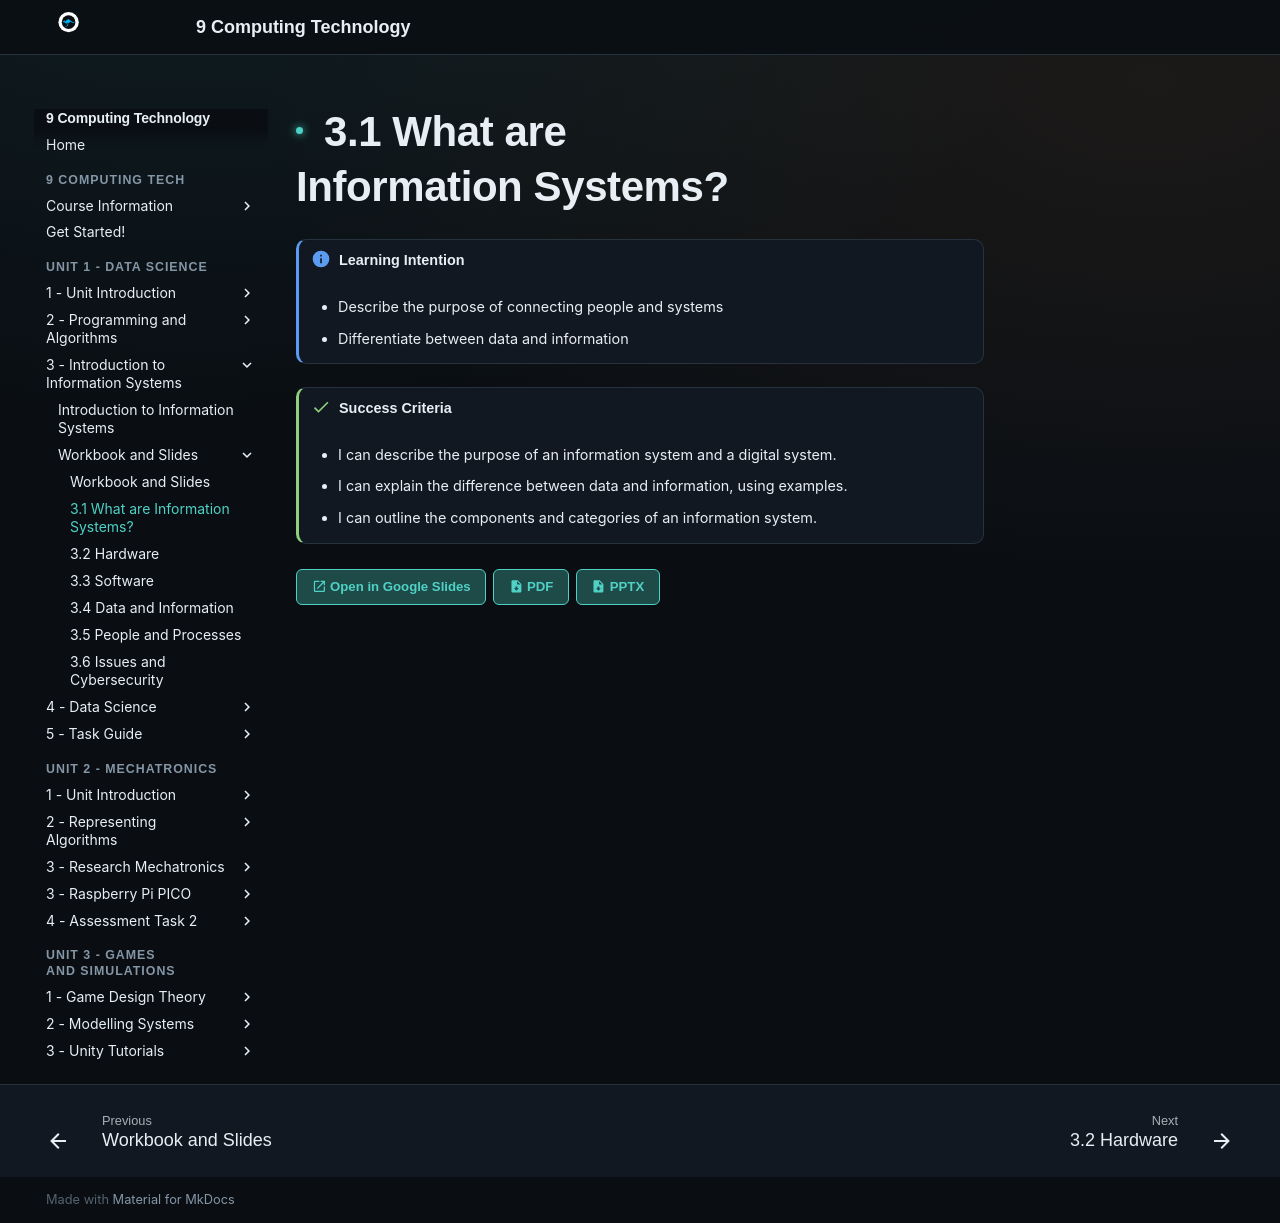

repository: Vormamim/y9-computing-tech · page: unit-2-data-science/3-introduction-to-information-systems/workbook-and-slides/3.1-what-are-information-systems.html · generator: mkdocs

# 3.1 What are Information Systems?

!!! info "Learning Intention"

    * Describe the purpose of connecting people and systems
    * Differentiate between data and information



!!! success "Success Criteria"

    * I can describe the purpose of an information system and a digital system.
    * I can explain the difference between data and information, using examples.
    * I can outline the components and categories of an information system.



[:material-open-in-new: Open in Google Slides](https://docs.google.com/presentation/d/1bEM0uOcrVUdBVjKsIq4-DZqqbx7akG2xLW2IEPsTCfQ/edit?usp=sharing){ .md-button } [:material-file-download: PDF](../../../assets/drive/1bEM0uOcrVUdBVjKsIq4-DZqqbx7akG2xLW2IEPsTCfQ__export.pdf){ .md-button } [:material-file-download: PPTX](../../../assets/drive/1bEM0uOcrVUdBVjKsIq4-DZqqbx7akG2xLW2IEPsTCfQ__export.pptx){ .md-button }
